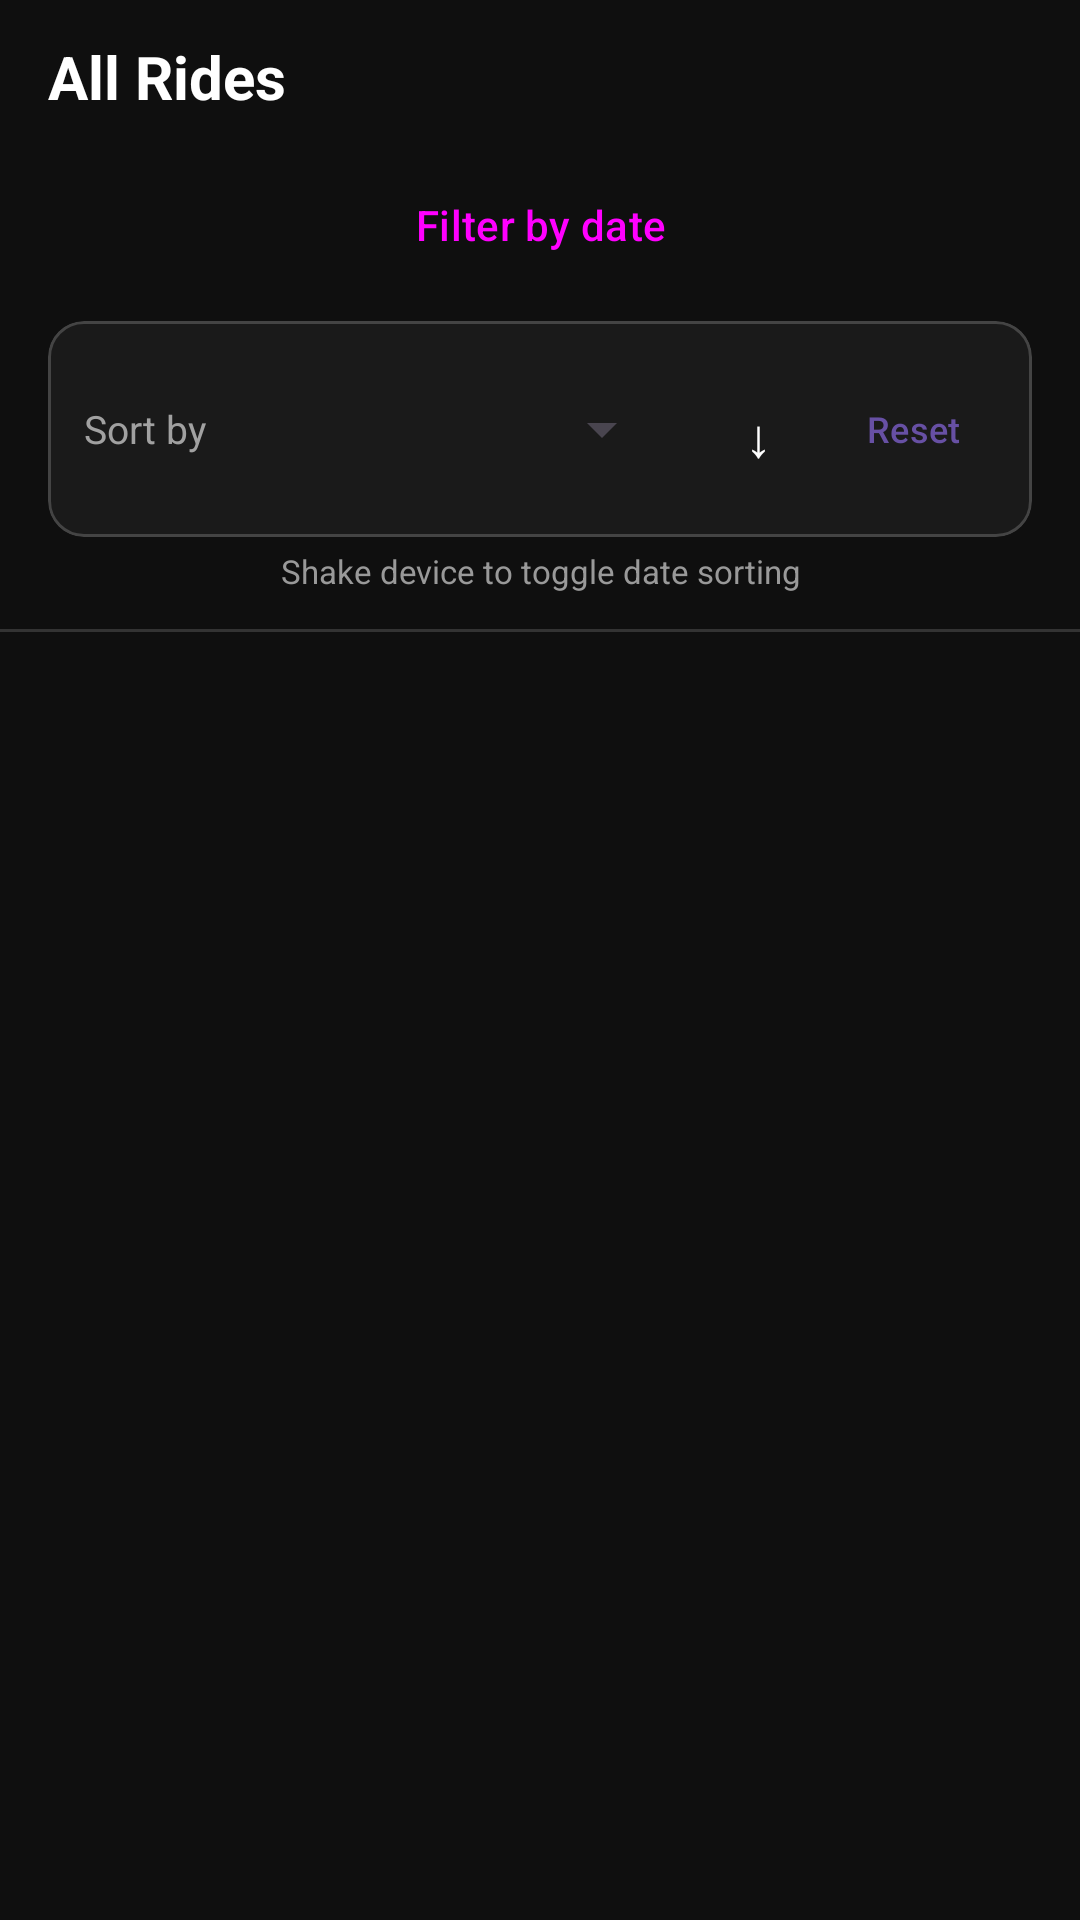

Android layout source for this screen:
<!-- AndroidManifest.xml: application theme Theme.BlackCar -->
<!-- res/layout/fragment_admin_history.xml -->
<?xml version="1.0" encoding="utf-8"?>
<androidx.constraintlayout.widget.ConstraintLayout
    xmlns:android="http://schemas.android.com/apk/res/android"
    xmlns:app="http://schemas.android.com/apk/res-auto"
    xmlns:tools="http://schemas.android.com/tools"
    android:layout_width="match_parent"
    android:layout_height="match_parent"
    android:background="@color/bg_primary">

    <LinearLayout
        android:id="@+id/filterBar"
        android:layout_width="0dp"
        android:layout_height="wrap_content"
        android:orientation="vertical"
        android:background="@color/bg_primary"
        android:paddingStart="16dp"
        android:paddingEnd="16dp"
        android:paddingTop="12dp"
        android:paddingBottom="12dp"
        app:layout_constraintTop_toTopOf="parent"
        app:layout_constraintStart_toStartOf="parent"
        app:layout_constraintEnd_toEndOf="parent"
        app:layout_constraintWidth_max="800dp">

        
        <TextView
            android:layout_width="match_parent"
            android:layout_height="wrap_content"
            android:text="All Rides"
            android:textColor="@color/text_primary"
            android:textSize="20sp"
            android:textStyle="bold"
            android:layout_marginBottom="12dp" />

        
        <Button
            android:id="@+id/btnFilter"
            style="@style/Widget.Material3.Button.OutlinedButton"
            android:layout_width="match_parent"
            android:layout_height="wrap_content"
            android:text="Filter by date" />

        
        <com.google.android.material.card.MaterialCardView
            android:layout_width="match_parent"
            android:layout_height="wrap_content"
            android:layout_marginTop="8dp"
            app:cardCornerRadius="12dp"
            app:cardElevation="0dp"
            app:strokeWidth="1dp"
            app:strokeColor="#444444"
            app:cardBackgroundColor="@color/card_surface">

            <LinearLayout
                android:layout_width="match_parent"
                android:layout_height="wrap_content"
                android:orientation="horizontal"
                android:padding="12dp"
                android:gravity="center_vertical">

                <TextView
                    android:layout_width="wrap_content"
                    android:layout_height="wrap_content"
                    android:text="Sort by"
                    android:textColor="@color/text_secondary"
                    android:textSize="13sp"
                    android:layout_marginEnd="12dp" />

                <Spinner
                    android:id="@+id/spinnerSortField"
                    android:layout_width="0dp"
                    android:layout_height="wrap_content"
                    android:layout_weight="1"
                    android:minHeight="40dp"
                    android:popupBackground="@color/card_surface" />

                <com.google.android.material.button.MaterialButton
                    android:id="@+id/btnSortDirection"
                    style="@style/Widget.Material3.Button.IconButton"
                    android:layout_width="40dp"
                    android:layout_height="40dp"
                    android:layout_marginStart="8dp"
                    android:text="↓"
                    android:textSize="18sp"
                    android:textColor="@color/white"
                    android:insetTop="0dp"
                    android:insetBottom="0dp"
                    android:contentDescription="Toggle sort direction"
                    app:iconPadding="0dp" />

                <com.google.android.material.button.MaterialButton
                    android:id="@+id/btnResetSort"
                    style="@style/Widget.Material3.Button.TextButton"
                    android:layout_width="wrap_content"
                    android:layout_height="wrap_content"
                    android:layout_marginStart="4dp"
                    android:text="Reset"
                    android:textSize="12sp"
                    android:minWidth="48dp" />
            </LinearLayout>

        </com.google.android.material.card.MaterialCardView>

        
        <TextView
            android:layout_width="match_parent"
            android:layout_height="wrap_content"
            android:layout_marginTop="4dp"
            android:text="Shake device to toggle date sorting"
            android:textColor="@color/text_tertiary"
            android:textSize="11sp"
            android:gravity="center" />

    </LinearLayout>

    <View
        android:id="@+id/divider"
        android:layout_width="0dp"
        android:layout_height="1dp"
        android:background="@color/divider"
        app:layout_constraintTop_toBottomOf="@id/filterBar"
        app:layout_constraintStart_toStartOf="parent"
        app:layout_constraintEnd_toEndOf="parent"
        app:layout_constraintWidth_max="800dp" />

    <FrameLayout
        android:layout_width="0dp"
        android:layout_height="0dp"
        app:layout_constraintTop_toBottomOf="@id/divider"
        app:layout_constraintBottom_toBottomOf="parent"
        app:layout_constraintStart_toStartOf="parent"
        app:layout_constraintEnd_toEndOf="parent"
        app:layout_constraintWidth_max="800dp">

        
        <ProgressBar
            android:id="@+id/progress"
            android:layout_width="48dp"
            android:layout_height="48dp"
            android:layout_gravity="center"
            android:visibility="gone" />

        
        <LinearLayout
            android:id="@+id/errorLayout"
            android:layout_width="match_parent"
            android:layout_height="match_parent"
            android:gravity="center"
            android:orientation="vertical"
            android:visibility="gone">

            <TextView
                android:id="@+id/txtError"
                android:layout_width="wrap_content"
                android:layout_height="wrap_content"
                android:gravity="center"
                android:padding="24dp"
                android:textColor="@color/accent_danger"
                android:textSize="14sp" />
        </LinearLayout>

        
        <LinearLayout
            android:id="@+id/layoutEmptyState"
            android:layout_width="match_parent"
            android:layout_height="match_parent"
            android:layout_gravity="center"
            android:gravity="center"
            android:orientation="vertical"
            android:visibility="gone">

            <TextView
                android:layout_width="wrap_content"
                android:layout_height="wrap_content"
                android:layout_marginBottom="8dp"
                android:text="No rides found"
                android:textColor="@color/text_primary"
                android:textSize="16sp"
                android:textStyle="bold" />

            <TextView
                android:layout_width="wrap_content"
                android:layout_height="wrap_content"
                android:text="Try adjusting your date filter"
                android:textColor="@color/text_secondary"
                android:textSize="13sp" />
        </LinearLayout>

        
        <androidx.recyclerview.widget.RecyclerView
            android:id="@+id/recyclerHistory"
            android:layout_width="match_parent"
            android:layout_height="match_parent"
            android:clipToPadding="false"
            android:paddingStart="0dp"
            android:paddingTop="0dp"
            android:paddingEnd="0dp"
            android:paddingBottom="72dp"
            app:layoutManager="androidx.recyclerview.widget.LinearLayoutManager" />

    </FrameLayout>

</androidx.constraintlayout.widget.ConstraintLayout>
<!-- resources referenced by this layout -->
<resources>
  <color name="accent_danger">#ef4444</color>
  <color name="bg_primary">#0f0f0f</color>
  <color name="card_surface">#1a1a1a</color>
  <color name="divider">#333333</color>
  <color name="text_primary">#ffffff</color>
  <color name="text_secondary">#a1a1a1</color>
  <color name="text_tertiary">#999999</color>
  <color name="white">#FFFFFFFF</color>
  <style name="Theme.BlackCar" parent="Base.Theme.BlackCar" />
  <style name="Base.Theme.BlackCar" parent="Theme.Material3.DayNight.NoActionBar">
          
          
      </style>
</resources>
